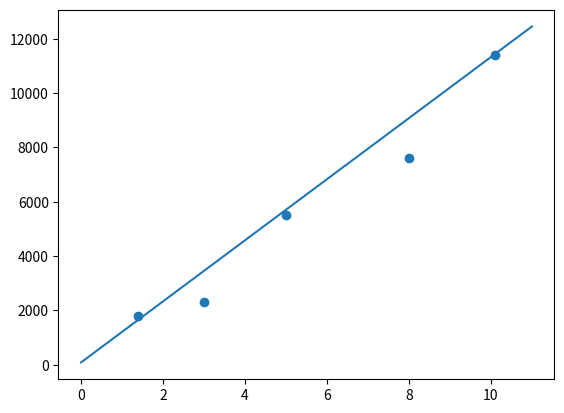

Here is the Python script that generated this plot:
from functools import reduce
import matplotlib.pyplot as plt

# 参考：https://www.zybuluo.com/hanbingtao/note/433855

"""
感知器可以实现

and: 0.5*x1+0.5*x2-0.8
or: 0.5*x1+0.5*x2-0.3

但是不能实现异或
"""

class Perceptron():
    def __init__(self, input_num, activator):
        self.activator = activator
        self.weights = [0.0 for _ in range(input_num)]
        self.bias = 0.0

    def __str__(self):
        return 'weights\t:%s\nbias\t:%f\n' % (self.weights, self.bias)

    def predict(self, input_vec):
        """
        实现 ax1+bx2+c

        :param input_vec:
        :return:
        """
        return self.activator(
            reduce(lambda a, b: a+b, map(lambda x: x[0] * x[1], zip(input_vec, self.weights)), 0.0) + self.bias
        )

    def train(self, input_vecs, labels, iteration, rate):
        for i in range(iteration):
            self._one_iteration(input_vecs, labels, rate)

    def _one_iteration(self, input_vecs, labels, rate):
        samples = zip(input_vecs, labels)
        for (input_vec, label) in samples:
            output = self.predict(input_vec)
            self._update_weights(input_vec, output, label, rate)

    def _update_weights(self, input_vec, output, label, rate):
        delta = label - output
        print("delta\t: %f" % delta)
        self.weights = [w + rate * delta * x for (x, w) in zip(input_vec, self.weights)]
        self.bias += rate * delta
        print(self)

def f(x):
    return x

def get_training_dataset():
    input_vecs = [[5], [3], [8], [1.4], [10.1]]
    labels = [5500, 2300, 7600, 1800, 11400]
    return input_vecs, labels

def train_linear_unit():
    lu = Perceptron(1, f)
    input_vecs, labels = get_training_dataset()
    lu.train(input_vecs, labels, 10, 0.01)
    return lu

def plot(linear_unit):
    input_vecs, labels = get_training_dataset()
    fig = plt.figure()
    ax = fig.add_subplot(111)
    ax.scatter([x[0] for x in input_vecs], labels)
    weights = linear_unit.weights
    bias = linear_unit.bias
    x = range(0, 12, 1)
    y = [ weights[0]*d+bias for d in x]
    ax.plot(x, y)
    plt.show()

if __name__ == '__main__':
    linear_unit = train_linear_unit()
    print(linear_unit)
    print('work 3.4 years, salary=%.2f ' % linear_unit.predict([3.4]))
    print('work 15 years, salary=%.2f ' % linear_unit.predict([15]))
    print('work 1.5 years, salary=%.2f ' % linear_unit.predict([1.5]))
    print('work 6.3 years, salary=%.2f ' % linear_unit.predict([6.3]))
    plot(linear_unit)